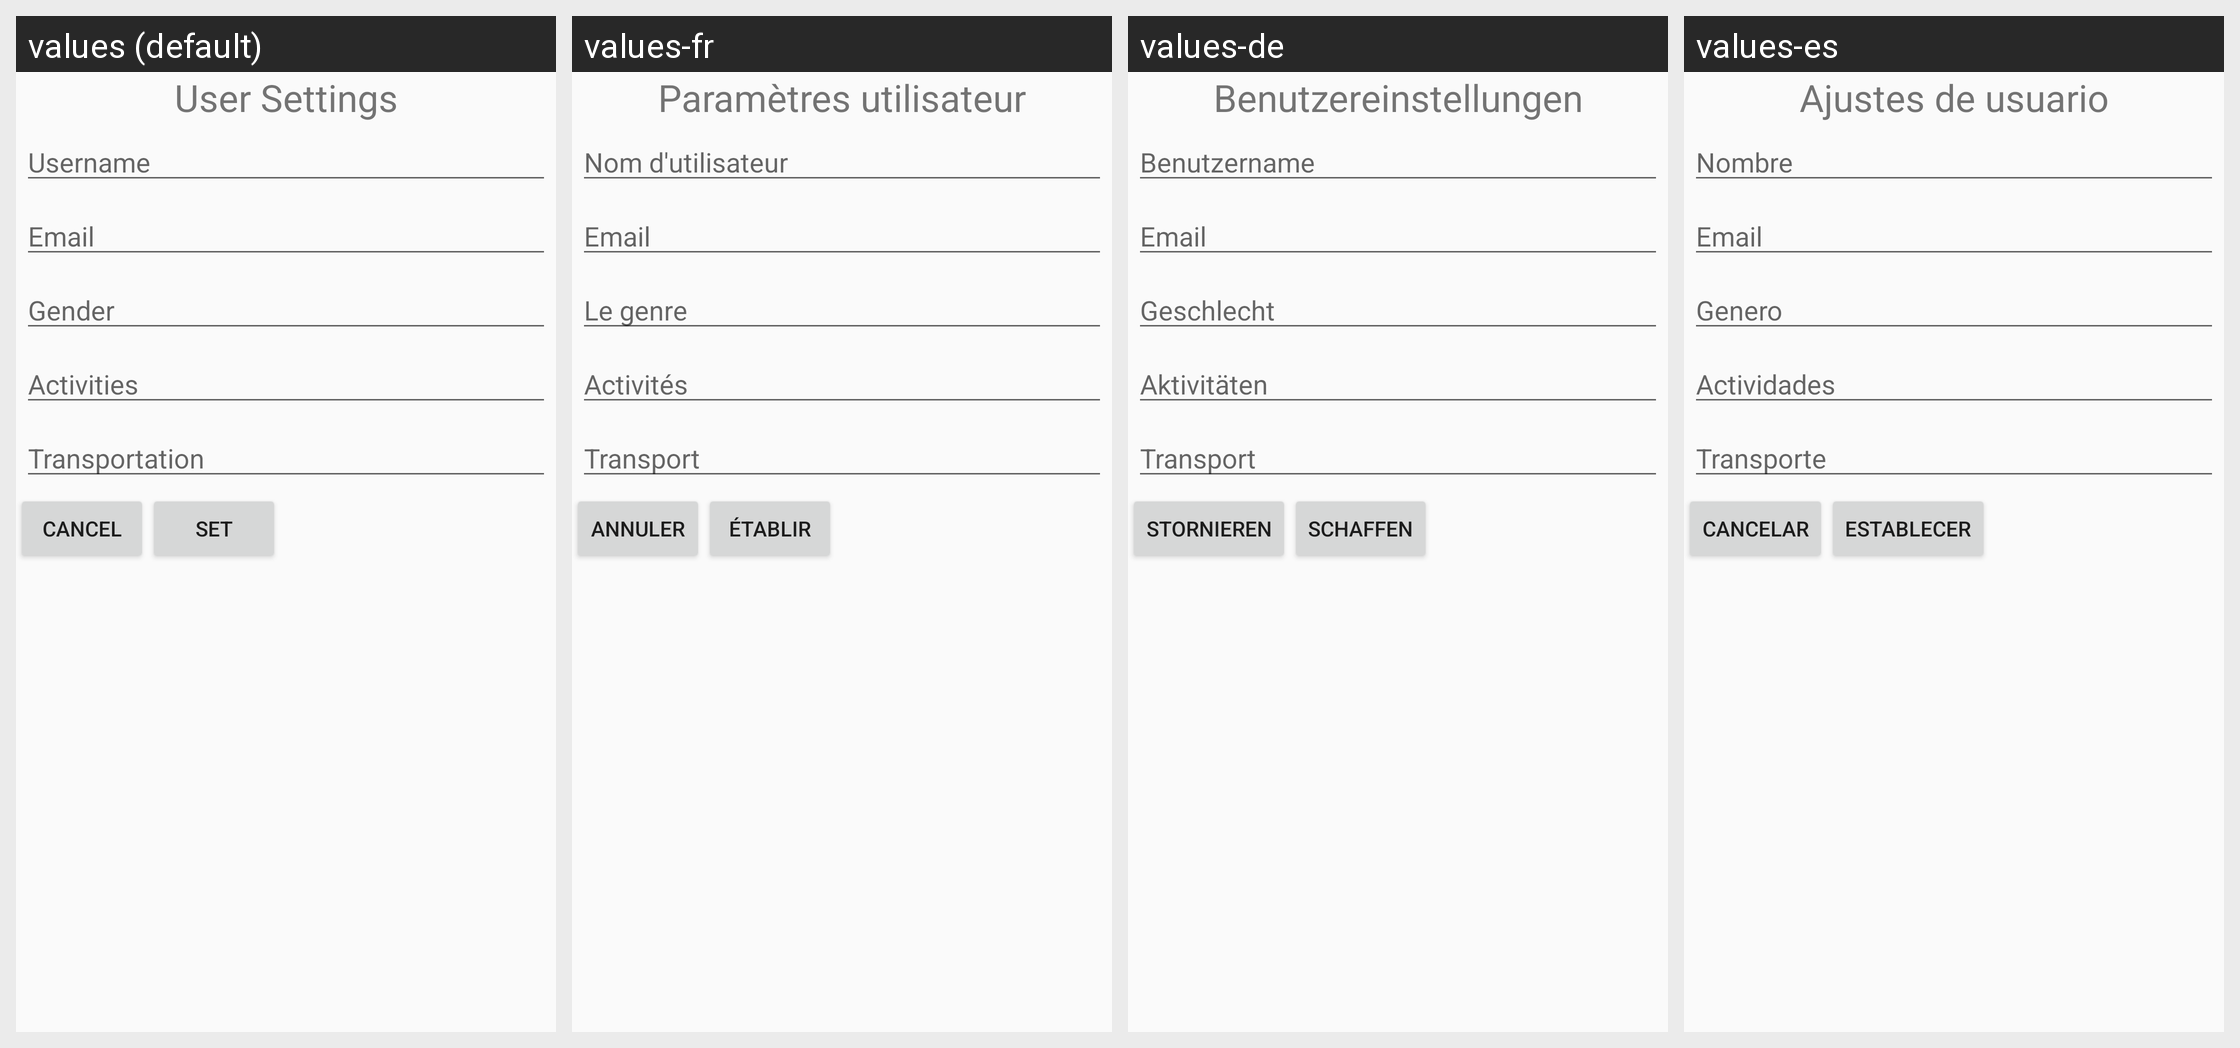

For this localized Android screen grid, give each drawn string resource with its value in every locale shown.
Android screen res/layout/dialog_followed.xml rendered under 4 locales, left to right: values (default), values-fr, values-de, values-es. Device: Nexus 5 (rendered at 1080×1920; each locale shown at half size, 540×960, under a caption strip naming it); theme AppTheme.
Strings drawn on this screen, with the default value and each locale's value (text and hints the layout hard-codes, and strings that could not be matched under every locale, appear in the picture but are not listed):

title_alert_dialog
  values: User Settings
  values-fr: Paramètres utilisateur
  values-de: Benutzereinstellungen
  values-es: Ajustes de usuario

hint_username
  values: Username
  values-fr: Nom d'utilisateur
  values-de: Benutzername
  values-es: Nombre

hint_email
  values: Email
  values-fr: Email
  values-de: Email
  values-es: Email

hint_gender
  values: Gender
  values-fr: Le genre
  values-de: Geschlecht
  values-es: Genero

hint_activities
  values: Activities
  values-fr: Activités
  values-de: Aktivitäten
  values-es: Actividades

hint_transportation
  values: Transportation
  values-fr: Transport
  values-de: Transport
  values-es: Transporte

dialog_btn_cancel
  values: CANCEL
  values-fr: ANNULER
  values-de: STORNIEREN
  values-es: CANCELAR

dialog_btn_set
  values: SET
  values-fr: ÉTABLIR
  values-de: SCHAFFEN
  values-es: ESTABLECER
